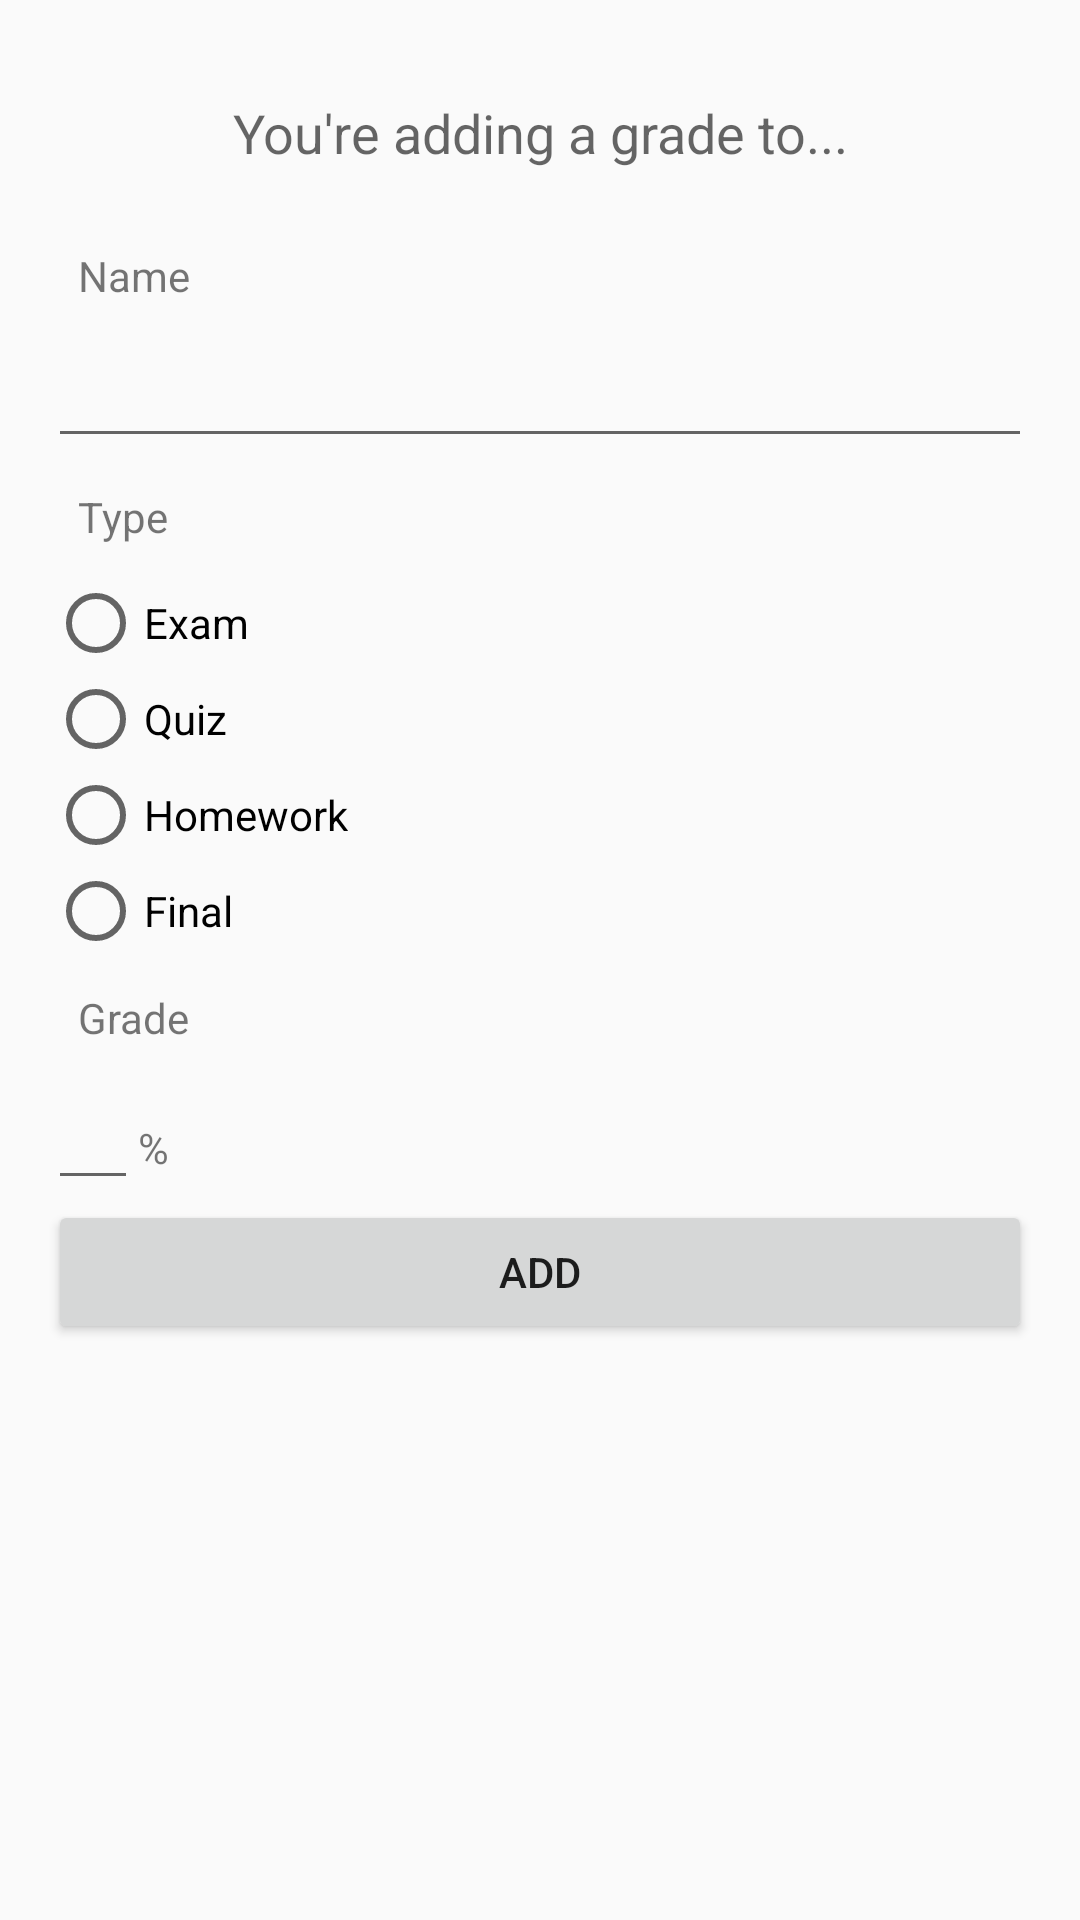

Produce the Android XML layout that renders to this screen, including the resource entries it uses.
<!-- AndroidManifest.xml: application theme AppTheme -->
<!-- res/layout/activity_add_grade.xml -->
<?xml version="1.0" encoding="utf-8"?>
<LinearLayout xmlns:android="http://schemas.android.com/apk/res/android"
    android:orientation="vertical" android:layout_width="match_parent"
    android:layout_height="match_parent"
    android:padding="16dp">

    <TextView
        android:id="@+id/class_to_add_to"
        android:layout_width="match_parent"
        android:layout_height="wrap_content"
        android:gravity="center"
        android:textAppearance="@style/Base.TextAppearance.AppCompat.Medium"
        android:padding="@dimen/activity_horizontal_margin"
        android:text="You're adding a grade to..."/>

    <TextView
        android:layout_width="match_parent"
        android:layout_height="wrap_content"
        android:text="Name"
        android:padding="10dp"/>

    <EditText
        android:id="@+id/name_field"
        android:layout_width="match_parent"
        android:layout_height="wrap_content"/>

    <TextView
        android:layout_width="match_parent"
        android:layout_height="wrap_content"
        android:text="Type"
        android:padding="10dp"/>

    <RadioGroup xmlns:android="http://schemas.android.com/apk/res/android"
        android:layout_width="fill_parent"
        android:layout_height="wrap_content"
        android:orientation="vertical">
        <RadioButton android:id="@+id/radio_exam"
            android:layout_width="wrap_content"
            android:layout_height="wrap_content"
            android:text="Exam"/>
        <RadioButton android:id="@+id/radio_quiz"
            android:layout_width="wrap_content"
            android:layout_height="wrap_content"
            android:text="Quiz"/>
        <RadioButton android:id="@+id/radio_hw"
            android:layout_width="wrap_content"
            android:layout_height="wrap_content"
            android:text="Homework"/>
        <RadioButton android:id="@+id/radio_final"
            android:layout_width="wrap_content"
            android:layout_height="wrap_content"
            android:text="Final"/>
    </RadioGroup>

    <TextView
        android:layout_width="match_parent"
        android:layout_height="wrap_content"
        android:text="Grade"
        android:padding="10dp"/>

    <LinearLayout
        android:layout_width="match_parent"
        android:layout_height="wrap_content">

        <EditText
            android:id="@+id/grade_field"
            android:layout_width="30dp"
            android:layout_height="wrap_content"
            android:inputType="number"
            android:maxLength="3"/>

        <TextView
            android:layout_width="50dp"
            android:layout_height="wrap_content"
            android:gravity="left"
            android:text="%"/>

    </LinearLayout>

    <Button
        android:id="@+id/add_button"
        android:layout_width="match_parent"
        android:layout_height="wrap_content"
        android:text="Add"/>

</LinearLayout>
<!-- resources referenced by this layout -->
<resources>
  <dimen name="activity_horizontal_margin">16dp</dimen>
  <style name="AppTheme" parent="Theme.AppCompat.Light.DarkActionBar">
          
          <item name="colorPrimary">@color/colorPrimary</item>
          <item name="colorPrimaryDark">@color/colorPrimaryDark</item>
          <item name="colorAccent">@color/colorAccent</item>
      </style>
  <color name="colorPrimary">#d32f2f</color>
  <color name="colorPrimaryDark">#b71c1c</color>
  <color name="colorAccent">#01579b</color>
</resources>
